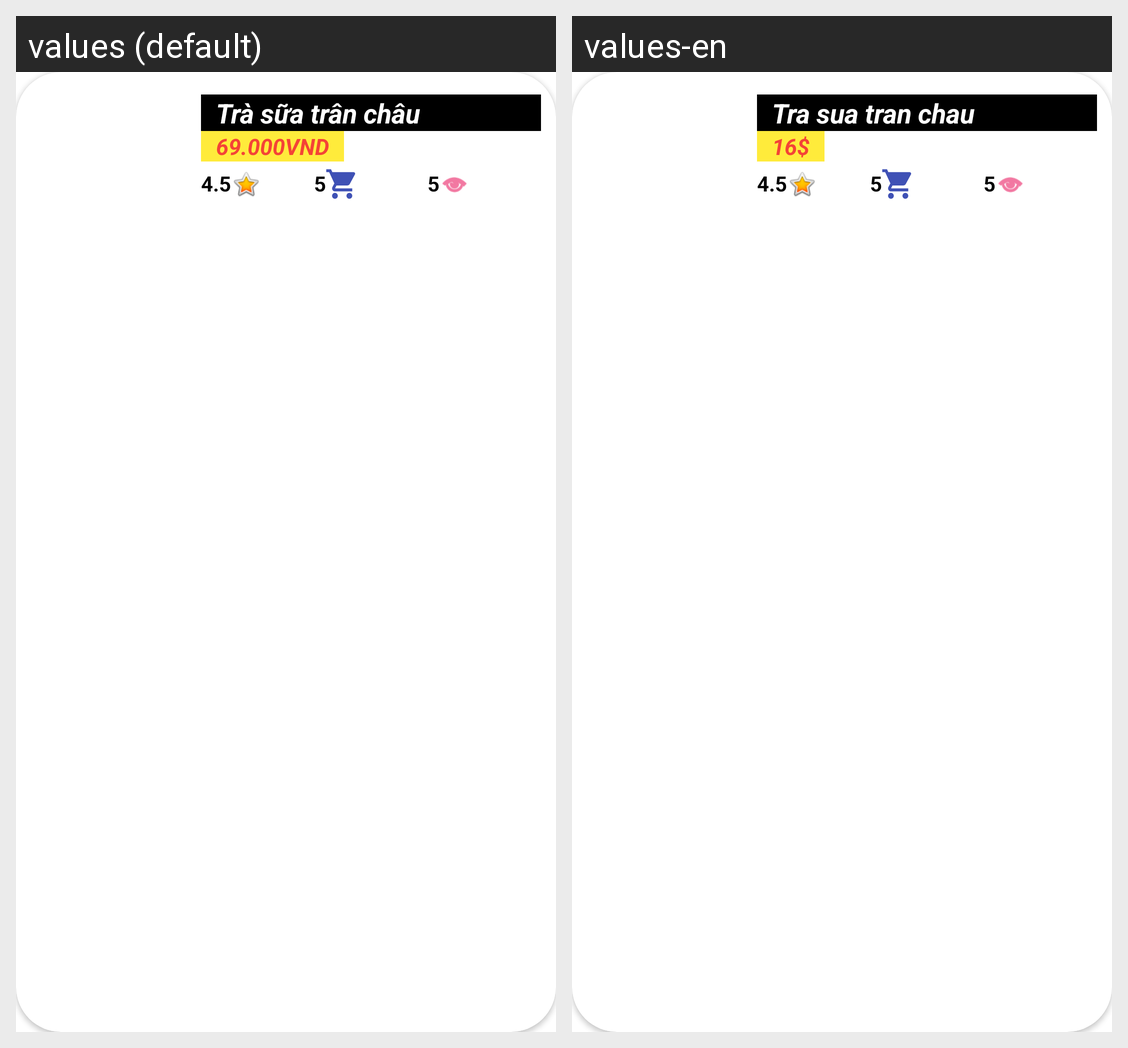

This grid shows one Android layout under two languages. Give, for every string resource on the screen, its name, the default text and each shown locale's text.
Android screen res/layout/list_product.xml rendered under 2 locales, left to right: values (default), values-en. Device: Nexus 5 (rendered at 1080×1920; each locale shown at half size, 540×960, under a caption strip naming it); theme Theme.XiFood.
Strings drawn on this screen, with the default value and each locale's value (text and hints the layout hard-codes, and strings that could not be matched under every locale, appear in the picture but are not listed):

nameProductDefault
  values: Trà sữa trân châu
  values-en: Tra sua tran chau

priceProductList
  values: 69.000VND
  values-en: 16$
